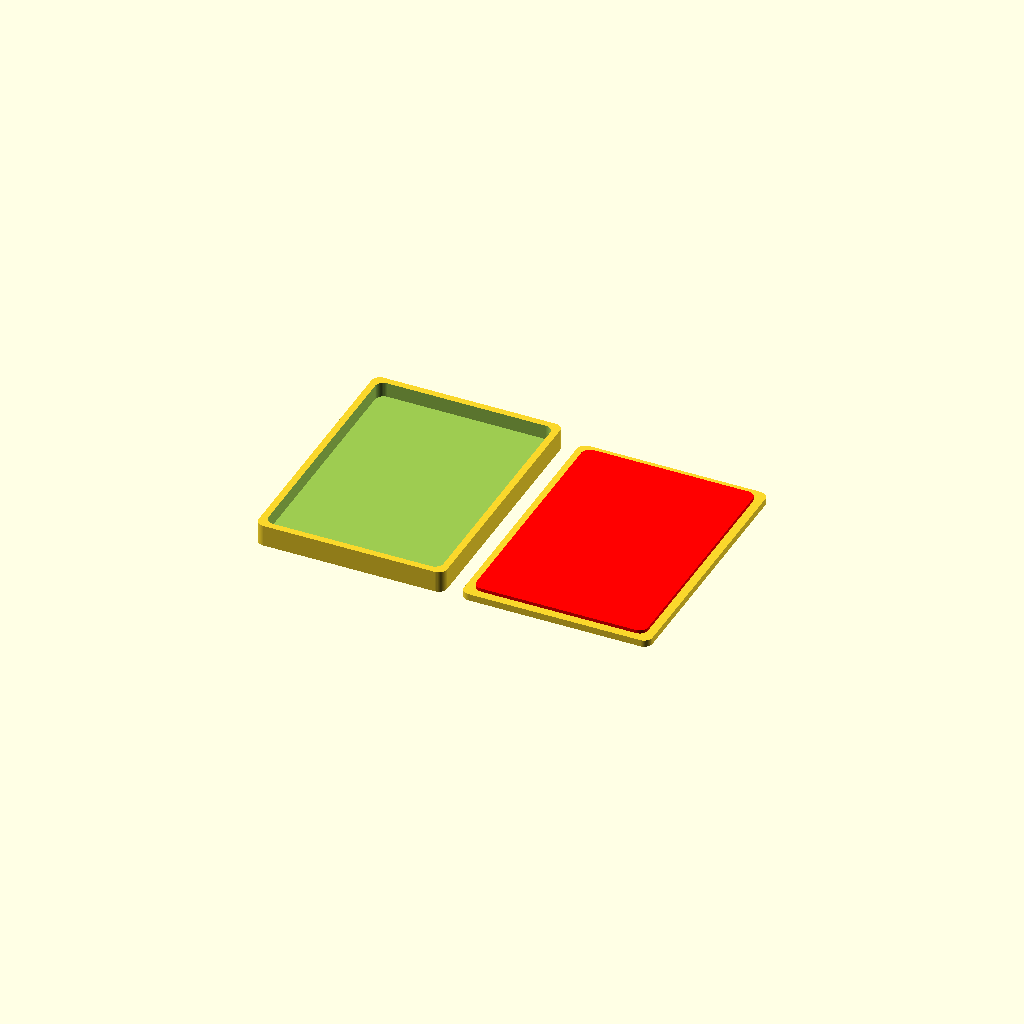
Cell 1: rendered with the file's own defaults.
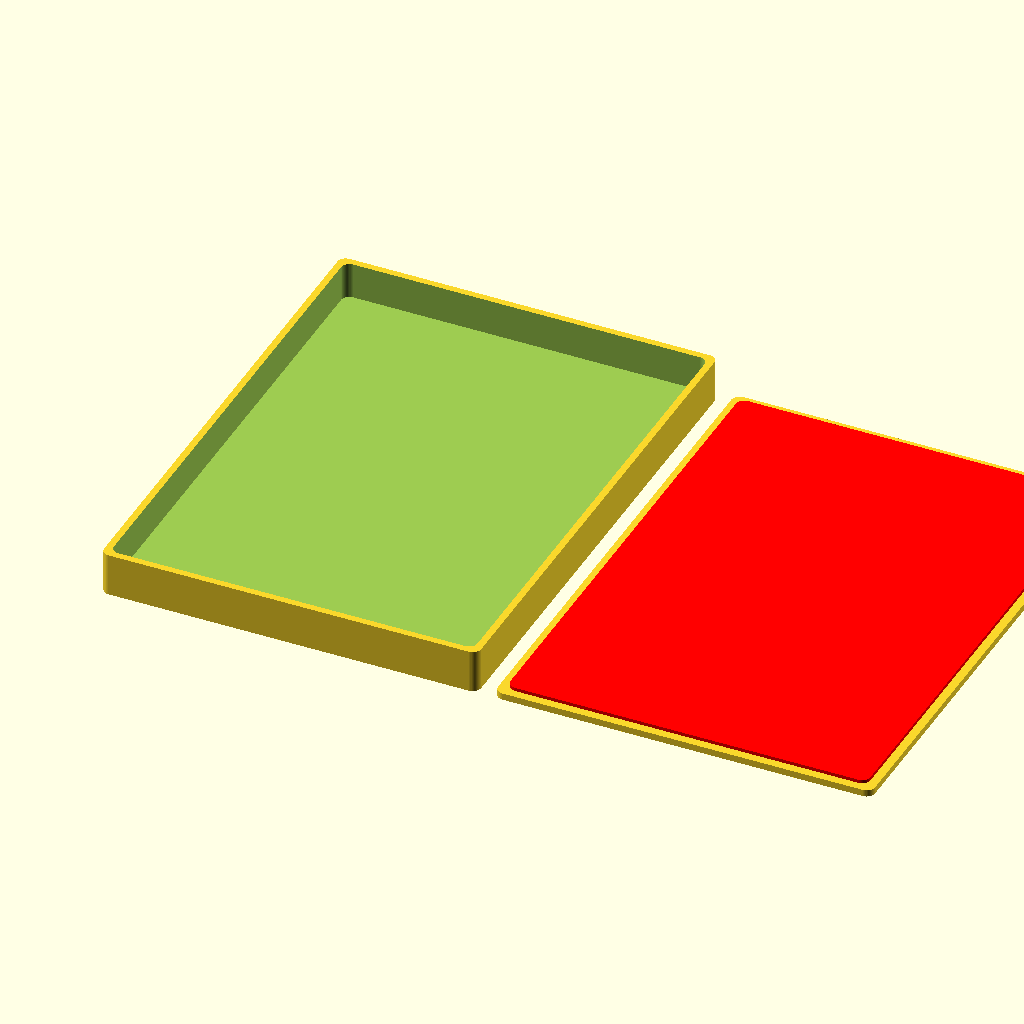
Cell 2 — CM set to 50.8, the other parameters unchanged.
All cells are drawn from one camera (rotation 55°, 0°, 25°, orthographic, colour scheme Cornfield), so only the parameter changes between them.
OpenSCAD source file DreamCatcher.scad:
//outside dimensions of the box
CM=25.4;

width  = (4 + 3/8) * CM;    //x dimension
length = 6 * CM;    //y dimension
height = .5 * CM;    //z dimension
$fn=50;

//additional parameters
corner_radius = 5;      // radius of box corners
wall_thickness = 4;     // total thickness of any wall
post_diameter = 10;     // internal post for screws
hole_diameter = 3;      // size of screws for lid (0=no screws)
lid_thickness= 2;       // comment out if no lid required
lid_lip = 5;            // 0 makes lid flush to top
lid_tolerance = .5;     // shrink lid so not squeaky fit

fn=50;

// make 4 "posts" about 0,0,0 offset by +/-x +/-y 
module posts(x,y,z,h,r)
{
    translate([x,y,z]){         // move post to this location
        cylinder(r = r, h = h); // make one post
    }
    translate([-x,y,z]){        // move post to this location
        cylinder(r = r, h = h); // make one post
    }   
    translate([-x,-y,z]){       // move post to this location
        cylinder(r = r, h = h); // make one post
    }
    translate([x,-y,z]){        // move post to this location
        cylinder(r = r, h = h); // make one post
    }    
}


difference() { // make 2 boxes one inside the other and remove "inside box" from "outside box"
    // use posts to define OUTSIDE of a solid box centered on 0,0
    hull(){
        posts(  
            x=(width/2  - corner_radius),
            y=(length/2 - corner_radius),
            z= 0,
            h= height,
            r = corner_radius);
    }
        
    // use posts to define INSIDE of a solid box centered on 0,0
    hull(){
        posts(
            x=(width/2  - corner_radius - wall_thickness),
            y=(length/2 - corner_radius - wall_thickness),
            z= wall_thickness, // move up to create bottom
            h= height,
            r = corner_radius);
    }

    // now we have a simple hollow box.
    // use posts to define a LIP inside the wall 
    hull(){
        posts(
            x=(width/2  - corner_radius - lid_lip),
            y=(length/2 - corner_radius - lid_lip),
            z= height - lid_thickness,
            h= lid_thickness + 1,
            r = corner_radius);
    }
}



// create a lid
translate([10 + width, 0, 0]) 
union() { 

    // make 2 boxes one inside the other and remove "inside box" from "outside box"
    // use posts to define OUTSIDE of a solid box centered on 0,0
    hull(){
        posts(  
            x=(width/2  - corner_radius),
            y=(length/2 - corner_radius),
            z= 0,
            h= lid_thickness *2,
            r = corner_radius);
    }

    // now we have a simple hollow box.
    // use posts to define a LIP inside the wall
    color("RED", 1)
    translate( [ 0, 0, -lid_thickness  ]) 
    hull(){
        posts(
            x=(width/2  - corner_radius - lid_lip),
            y=(length/2 - corner_radius - lid_lip),
            z= lid_thickness + 3,
            h= lid_thickness + 1,
            r = corner_radius);
    }

}



/*
difference()
{
    hull()
    {
            // make undrilled lid
            posts(
                x=(width/2  - corner_radius - wall_thickness/2 - lid_tolerance),
                y=(length/2 - corner_radius - wall_thickness/2 - lid_tolerance),
                z= 0, // move up to create bottom
                h= lid_thickness,
                r = corner_radius);
            
            // drill outholes for the screws via difference
            // ADD the holes for the screws.
    }

}
*/
Customizer parameters (derived from the source; name, type, default, range or options):
CM: number, default 25.4
corner_radius: number, default 5
wall_thickness: number, default 4
post_diameter: number, default 10
hole_diameter: number, default 3
lid_thickness: number, default 2
lid_lip: number, default 5
lid_tolerance: number, default 0.5
fn: number, default 50
